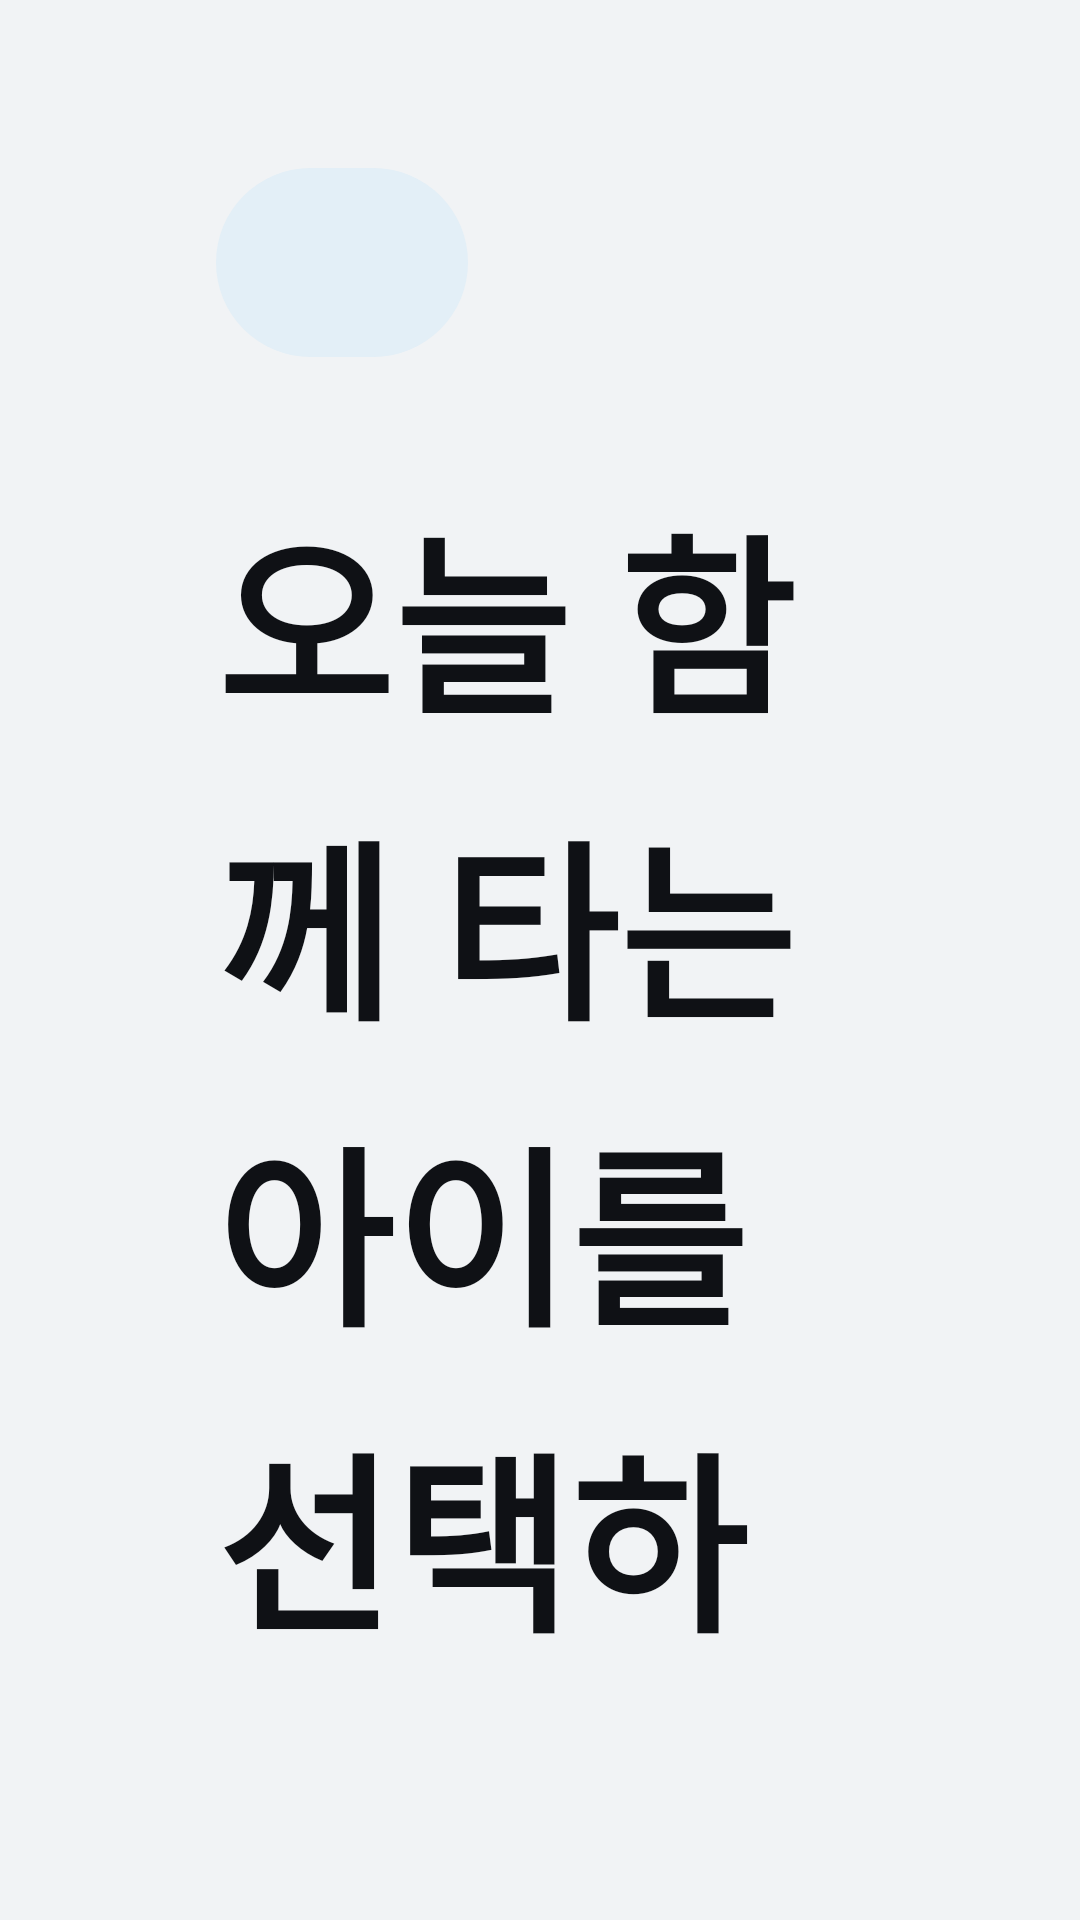

Reconstruct the res/layout file that produces this screen, plus the resources it refers to.
<!-- AndroidManifest.xml: application theme Theme.AppCompat.Light.NoActionBar -->
<!-- res/layout/screen_profiles.xml -->
<?xml version="1.0" encoding="utf-8"?>
<LinearLayout xmlns:android="http://schemas.android.com/apk/res/android"
    android:layout_width="match_parent"
    android:layout_height="match_parent"
    android:background="@color/bg"
    android:orientation="vertical"
    android:paddingHorizontal="72dp"
    android:paddingVertical="56dp">

    <include android:id="@+id/top" layout="@layout/part_top" />

    <TextView
        android:id="@+id/headline"
        style="@style/Headline"
        android:layout_width="wrap_content"
        android:layout_height="wrap_content"
        android:layout_marginTop="40dp"
        android:text="오늘 함께 타는 아이를 선택하세요" />

    <TextView
        android:id="@+id/sub"
        style="@style/Sub"
        android:layout_width="wrap_content"
        android:layout_height="wrap_content"
        android:layout_marginTop="16dp"
        android:text="선택한 아이의 프로필에 맞춰 적정 온도와 진정 방식이 설정돼요" />

    <LinearLayout
        android:id="@+id/dogRow"
        android:layout_width="match_parent"
        android:layout_height="0dp"
        android:layout_marginVertical="40dp"
        android:layout_weight="1"
        android:orientation="horizontal" />

    <View
        android:layout_width="match_parent"
        android:layout_height="2dp"
        android:background="@color/line" />

    <LinearLayout
        android:layout_width="match_parent"
        android:layout_height="wrap_content"
        android:gravity="center_vertical"
        android:orientation="horizontal"
        android:paddingTop="32dp">

        <TextView
            android:id="@+id/footnote"
            style="@style/Footnote"
            android:layout_width="0dp"
            android:layout_height="wrap_content"
            android:layout_weight="1" />

        <Button
            android:id="@+id/btnStart"
            style="@style/BtnPrimary"
            android:layout_width="wrap_content"
            android:layout_height="wrap_content"
            android:layout_marginStart="16dp"
            android:text="이 아이와 출발하기" />
    </LinearLayout>
</LinearLayout>
<!-- res/layout/part_top.xml (included above) -->
<?xml version="1.0" encoding="utf-8"?>
<LinearLayout xmlns:android="http://schemas.android.com/apk/res/android"
    android:layout_width="match_parent"
    android:layout_height="wrap_content"
    android:gravity="center_vertical"
    android:orientation="horizontal">

    <LinearLayout
        android:id="@+id/pill"
        android:layout_width="wrap_content"
        android:layout_height="wrap_content"
        android:background="@drawable/bg_pill_soft"
        android:gravity="center_vertical"
        android:orientation="horizontal"
        android:paddingHorizontal="28dp"
        android:paddingVertical="14dp">

        <View
            android:id="@+id/pillDot"
            android:layout_width="14dp"
            android:layout_height="14dp"
            android:background="@drawable/dot_accent" />

        <TextView
            android:id="@+id/pillText"
            android:layout_width="wrap_content"
            android:layout_height="wrap_content"
            android:layout_marginStart="14dp"
            android:textColor="@color/primary"
            android:textSize="26sp"
            android:textStyle="bold" />
    </LinearLayout>

    <Space
        android:layout_width="0dp"
        android:layout_height="0dp"
        android:layout_weight="1" />

    <TextView
        android:id="@+id/meta"
        style="@style/Meta"
        android:layout_width="wrap_content"
        android:layout_height="wrap_content" />
</LinearLayout>
<!-- resources referenced by this layout -->
<resources>
  <color name="bg">#F1F3F5</color>
  <color name="line">#E3E7EB</color>
  <color name="primary">#0B75B3</color>
  <!-- drawable bg_pill_soft (drawable) -->
  <shape xmlns:android="http://schemas.android.com/apk/res/android">
      <solid android:color="@color/tint" />
      <corners android:radius="999dp" />
  </shape>
  <style name="BtnPrimary">
          <item name="android:background">@drawable/bg_btn_primary</item>
          <item name="android:textColor">#FFFFFF</item>
          <item name="android:textSize">28sp</item>
          <item name="android:textStyle">bold</item>
          <item name="android:paddingStart">56dp</item>
          <item name="android:paddingEnd">56dp</item>
          <item name="android:paddingTop">24dp</item>
          <item name="android:paddingBottom">24dp</item>
          <item name="android:stateListAnimator">@null</item>
          <item name="android:textAllCaps">false</item>
      </style>
  <style name="Footnote">
          <item name="android:textSize">24sp</item>
          <item name="android:textColor">@color/muted</item>
      </style>
  <style name="Headline">
          <item name="android:textSize">64sp</item>
          <item name="android:textStyle">bold</item>
          <item name="android:textColor">@color/ink</item>
          <item name="android:lineSpacingMultiplier">1.1</item>
      </style>
  <style name="Meta">
          <item name="android:textSize">26sp</item>
          <item name="android:textColor">@color/muted</item>
      </style>
  <style name="Sub">
          <item name="android:textSize">30sp</item>
          <item name="android:textColor">@color/muted</item>
      </style>
  <color name="tint">#E3EFF7</color>
  <color name="muted">#5F6772</color>
  <color name="ink">#0F1115</color>
</resources>
